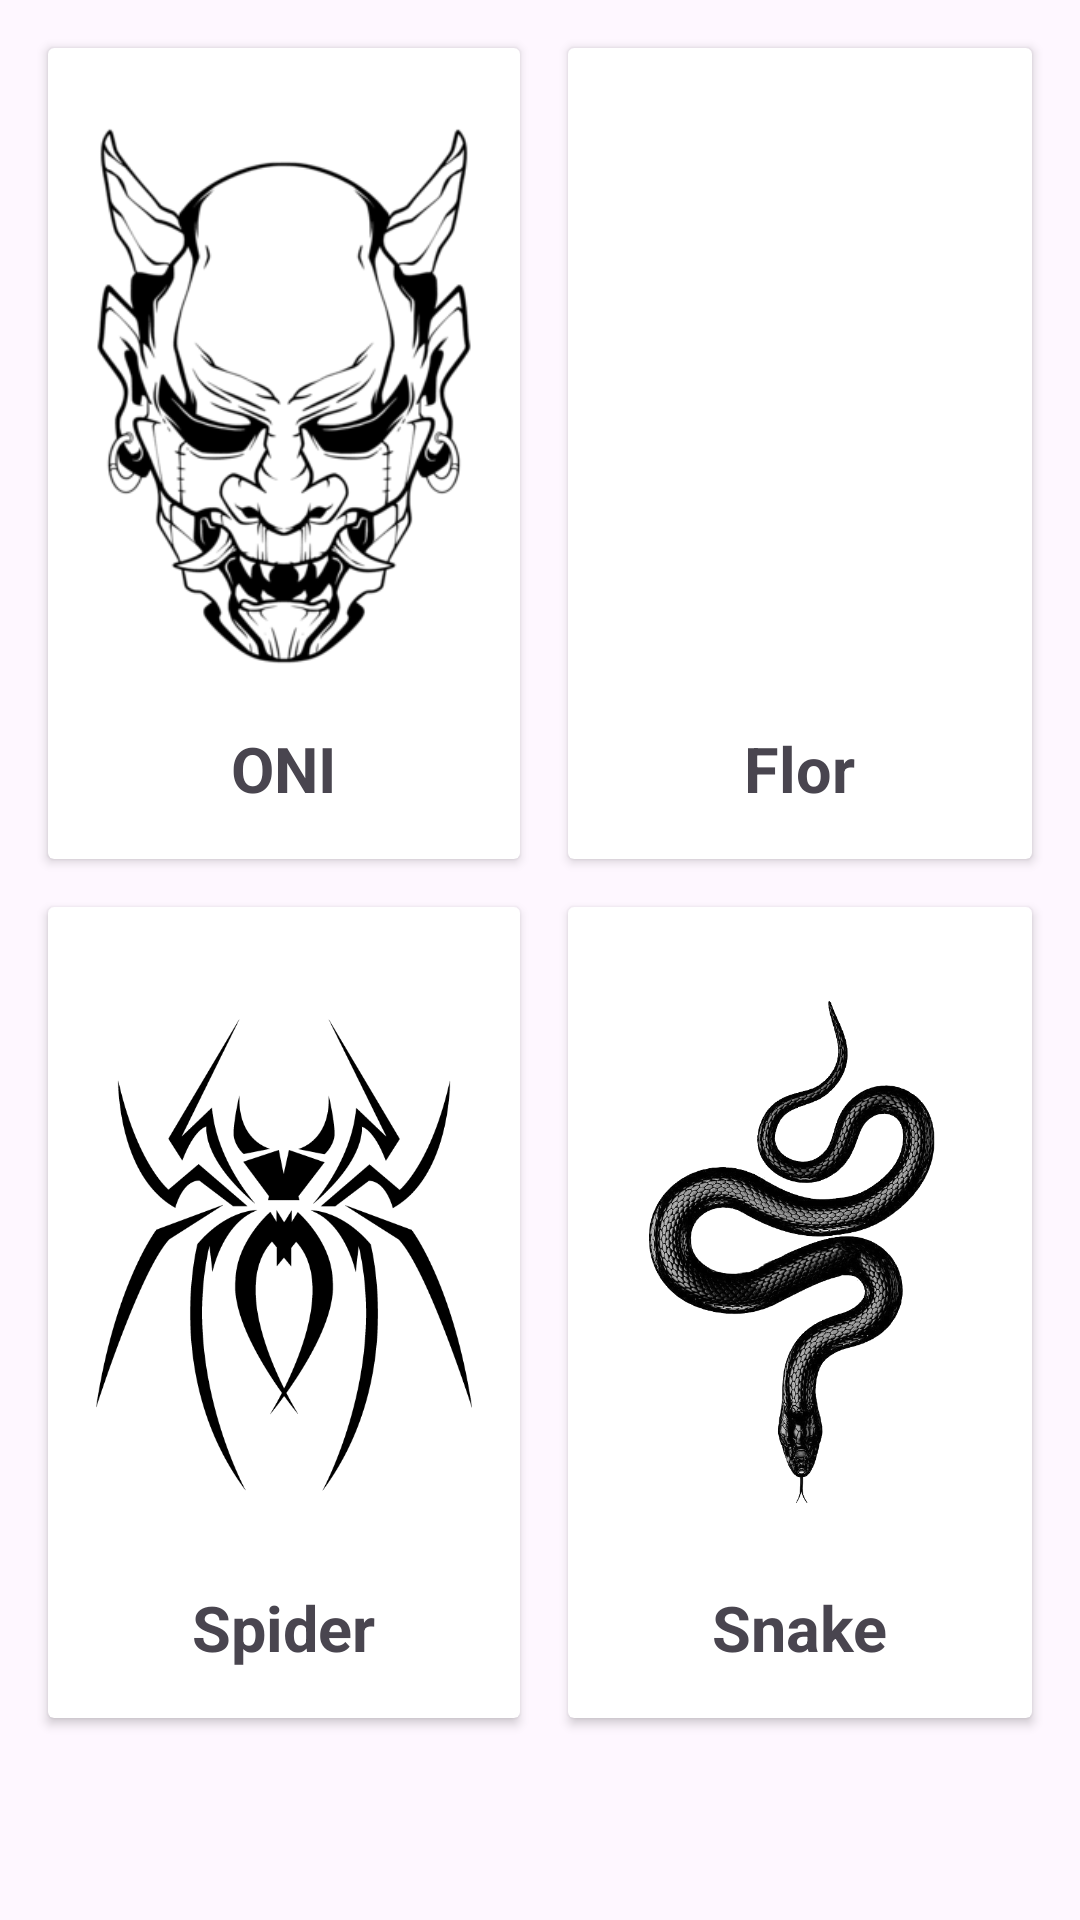

This screen was rendered from an Android layout file. Write that file and the resources it references.
<!-- AndroidManifest.xml: application theme Theme.ProyectoTatto -->
<!-- res/layout/fragment_cartas_prueba.xml -->
<?xml version="1.0" encoding="utf-8"?>
<androidx.core.widget.NestedScrollView
xmlns:android="http://schemas.android.com/apk/res/android"
xmlns:tools="http://schemas.android.com/tools"
android:layout_width="match_parent"
android:layout_height="match_parent">

<LinearLayout
    android:id="@+id/linearLayoutTatuajes"
    android:layout_width="match_parent"
    android:layout_height="wrap_content"
    android:orientation="vertical">

    <GridLayout
        android:layout_width="match_parent"
        android:layout_height="wrap_content"
        android:columnCount="2"
        android:rowCount="4"
        android:padding="8dp"
        tools:ignore="UselessParent">

        
        <androidx.cardview.widget.CardView
            android:id="@+id/carta1Registrada"
            android:layout_width="wrap_content"
            android:layout_height="wrap_content"
            android:layout_columnWeight="1"
            android:layout_rowWeight="1"
            android:layout_margin="8dp"
            android:clickable="true"
            >

            <LinearLayout
                android:layout_width="match_parent"
                android:layout_height="wrap_content"
                android:orientation="vertical"
                android:padding="16dp">

                <ImageView
                    android:id="@+id/imageView"
                    android:layout_width="match_parent"
                    android:layout_height="200dp"
                    android:src="@drawable/oni1" />

                <TextView
                    android:layout_width="wrap_content"
                    android:layout_height="wrap_content"
                    android:layout_gravity="center"
                    android:text="ONI"
                    android:textStyle="bold"
                    android:layout_marginTop="10sp"
                    android:textSize="21dp"/>
            </LinearLayout>
        </androidx.cardview.widget.CardView>

        
        <androidx.cardview.widget.CardView
            android:id="@+id/carta2Registrada"
            android:layout_width="wrap_content"
            android:layout_height="wrap_content"
            android:layout_columnWeight="1"
            android:layout_rowWeight="1"
            android:layout_margin="8dp"

            >

            <LinearLayout
                android:layout_width="match_parent"
                android:layout_height="wrap_content"
                android:orientation="vertical"
                android:padding="16dp">

                <ImageView
                    android:id="@+id/imageView2"
                    android:layout_width="match_parent"
                    android:layout_height="200dp"
                    android:src="@drawable/flor1" />

                <TextView
                    android:layout_width="wrap_content"
                    android:layout_height="wrap_content"
                    android:layout_gravity="center"
                    android:text="Flor"
                    android:textStyle="bold"
                    android:layout_marginTop="10sp"
                    android:textSize="21dp"/>
            </LinearLayout>
        </androidx.cardview.widget.CardView>

        
        <androidx.cardview.widget.CardView
            android:id="@+id/carta3Registrada"
            android:layout_width="wrap_content"
            android:layout_height="wrap_content"
            android:layout_columnWeight="1"
            android:layout_rowWeight="1"
            android:layout_margin="8dp"

            >

            <LinearLayout
                android:layout_width="match_parent"
                android:layout_height="wrap_content"
                android:orientation="vertical"
                android:padding="16dp">

                <ImageView
                    android:id="@+id/imageView3"
                    android:layout_width="match_parent"
                    android:layout_height="200dp"
                    android:src="@drawable/arana1" />

                <TextView
                    android:layout_width="wrap_content"
                    android:layout_height="wrap_content"
                    android:layout_gravity="center"
                    android:text="Spider"
                    android:textStyle="bold"
                    android:layout_marginTop="10sp"
                    android:textSize="21dp"/>
            </LinearLayout>
        </androidx.cardview.widget.CardView>

        
        <androidx.cardview.widget.CardView
            android:id="@+id/carta4Registrada"
            android:layout_width="wrap_content"
            android:layout_height="wrap_content"
            android:layout_columnWeight="1"
            android:layout_rowWeight="1"
            android:layout_margin="8dp"

            >

            <LinearLayout
                android:layout_width="match_parent"
                android:layout_height="wrap_content"
                android:orientation="vertical"
                android:padding="16dp">

                <ImageView
                    android:id="@+id/imageView4"
                    android:layout_width="match_parent"
                    android:layout_height="200dp"
                    android:src="@drawable/serpiente1" />

                <TextView
                    android:layout_width="wrap_content"
                    android:layout_height="wrap_content"
                    android:layout_gravity="center"
                    android:text="Snake"
                    android:textStyle="bold"
                    android:layout_marginTop="10sp"
                    android:textSize="21dp"/>
            </LinearLayout>
        </androidx.cardview.widget.CardView>
    </GridLayout>
</LinearLayout>
</androidx.core.widget.NestedScrollView>
<!-- resources referenced by this layout -->
<resources>
  <!-- drawable arana1: png bitmap (drawable, 26348 bytes) -->
  <!-- drawable oni1: png bitmap (drawable, 16844 bytes) -->
  <!-- drawable serpiente1: png bitmap (drawable, 233632 bytes) -->
  <style name="Theme.ProyectoTatto" parent="Base.Theme.ProyectoTatto" />
  <style name="Base.Theme.ProyectoTatto" parent="Theme.Material3.DayNight.NoActionBar">
          
          <item name="colorPrimary">@color/colorGrisAzulado</item> 
          <item name="colorPrimaryVariant">@color/colorRojoClaro</item> 
          <item name="colorOnPrimary">@color/colorNegro</item> 
  
          <item name="colorSurface">@color/colorGrisClaro</item> 
          <item name="colorOnSurface">@color/colorNegro</item> 
  
          <item name="colorError">@color/colorRojoOscuro</item> 
      </style>
  <color name="colorGrisAzulado">#8D99AE</color>
  <color name="colorRojoClaro">#EF233C</color>
  <color name="colorNegro">#000000</color>
  <color name="colorGrisClaro">#EDF2F4</color>
  <color name="colorRojoOscuro">#9a031e</color>
</resources>
